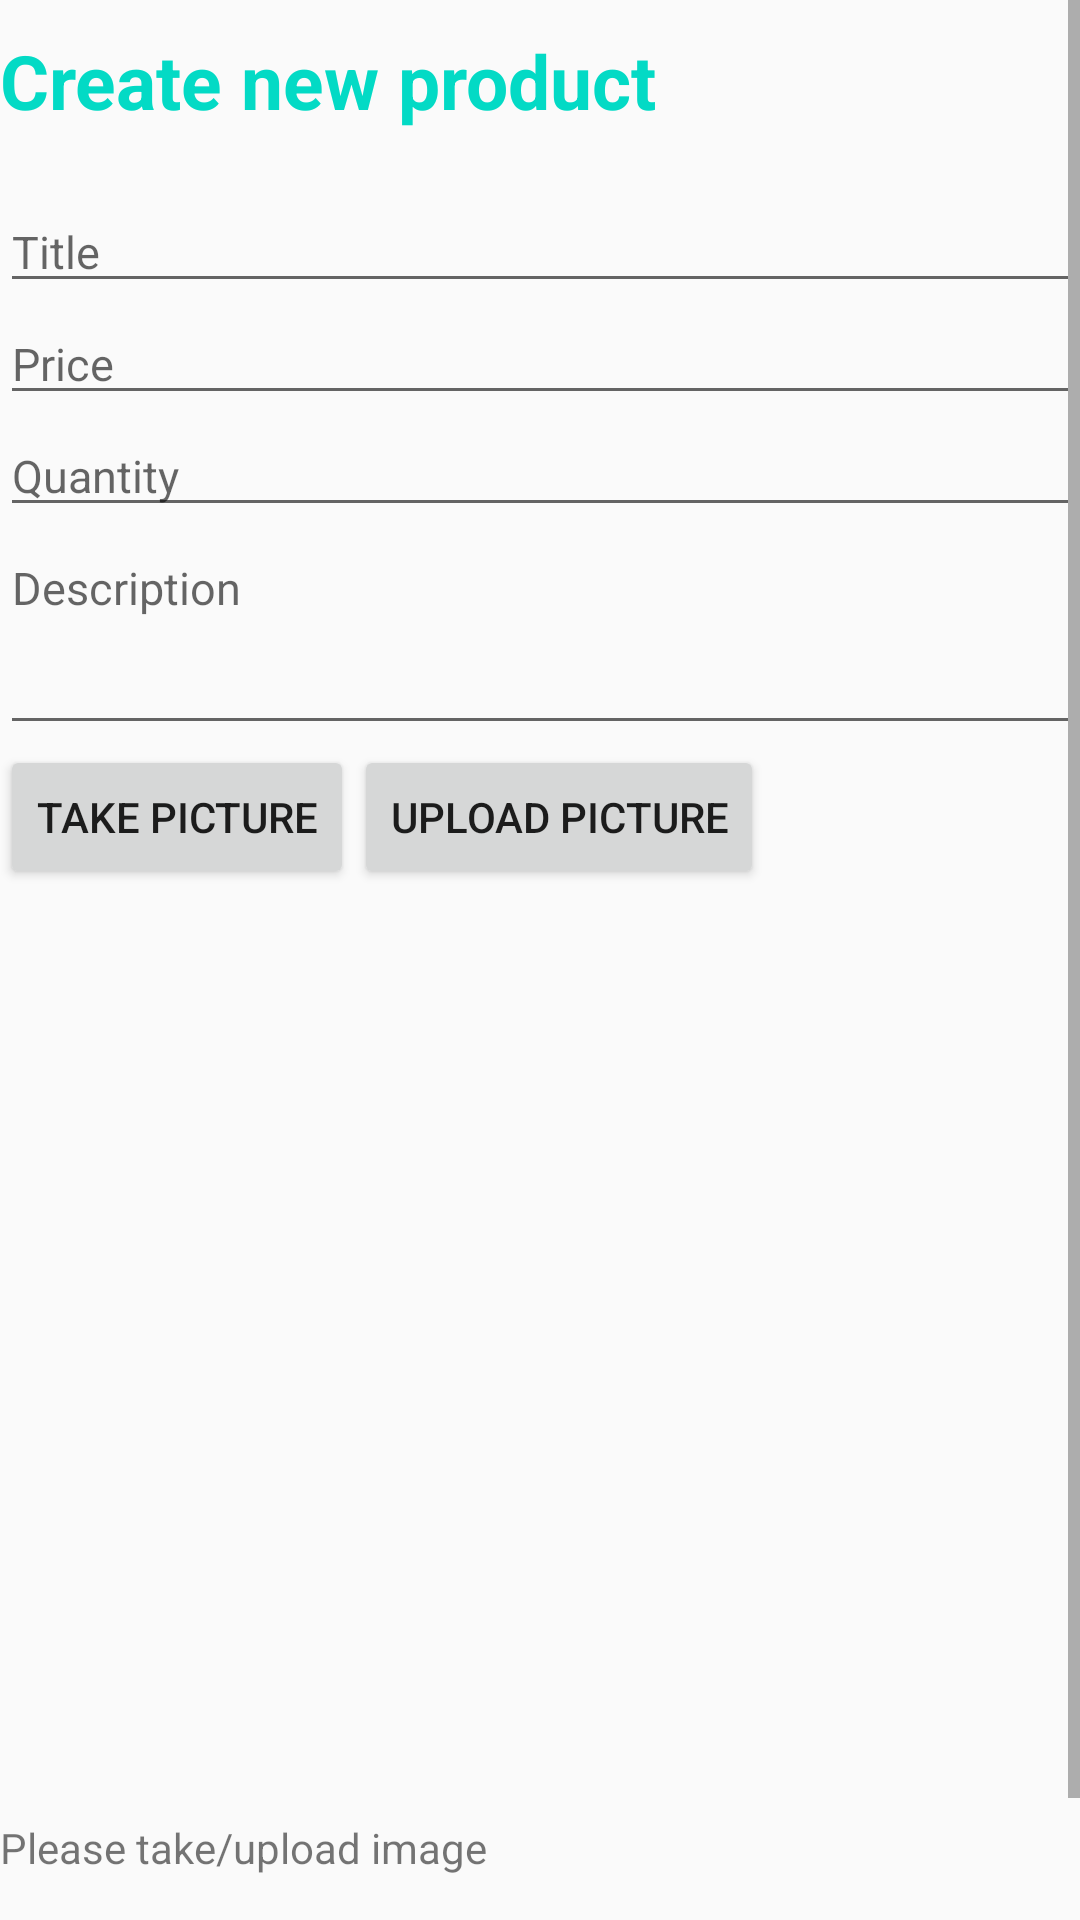

Android layout source for this screen:
<!-- AndroidManifest.xml: application theme AppTheme -->
<!-- res/layout/fragment_update_product_fragament.xml -->
<ScrollView xmlns:android="http://schemas.android.com/apk/res/android"
    xmlns:tools="http://schemas.android.com/tools"
    android:layout_width="match_parent"
    android:layout_height="wrap_content"
    android:fillViewport="true"
    tools:context="com.topoffers.topoffers.seller.fragments.UpdateProductFragment">

    <LinearLayout
        android:layout_width="match_parent"
        android:layout_height="wrap_content"
        android:orientation="vertical">

        <TextView
            android:id="@+id/tv_update_product_title"
            android:layout_width="match_parent"
            android:layout_height="wrap_content"
            android:text="@string/create_new_product"
            style="@style/BigPageTitle" />

        <EditText
            android:id="@+id/et_update_product_title"
            android:layout_width="match_parent"
            android:layout_height="wrap_content"
            android:hint="@string/title"
            style="@style/Input" />

        <EditText
            android:id="@+id/et_update_product_price"
            android:layout_width="match_parent"
            android:layout_height="wrap_content"
            android:inputType="number"
            android:hint="@string/price"
            style="@style/Input" />

        <EditText
            android:id="@+id/et_update_product_quantity"
            android:layout_width="match_parent"
            android:layout_height="wrap_content"
            android:inputType="number"
            android:hint="@string/quantity"
            style="@style/Input" />

        <EditText
            android:id="@+id/et_update_product_description"
            android:layout_width="match_parent"
            android:layout_height="wrap_content"
            android:inputType="textMultiLine"
            android:lines="3"
            android:gravity="top|left"
            android:maxLines="6"
            android:hint="@string/description"
            style="@style/Input" />

        <LinearLayout
            android:id="@+id/action_image_buttons_layout"
            android:layout_width="match_parent"
            android:layout_height="wrap_content"
            android:orientation="horizontal">

            <Button
                android:id="@+id/btn_update_product_upload_picture_camera"
                android:layout_width="wrap_content"
                android:layout_height="match_parent"
                style="@style/Widget.AppCompat.Button"
                android:text="@string/take_picture"/>

            <Button
                android:id="@+id/btn_update_product_upload_picture_gallery"
                android:layout_width="wrap_content"
                android:layout_height="match_parent"
                style="@style/Widget.AppCompat.Button"
                android:text="@string/upload_picture"/>

        </LinearLayout>

        <ImageView
            android:id="@+id/im_product_image"
            android:layout_width="wrap_content"
            android:layout_height="300dp"
            android:layout_gravity="center" />

        <TextView
            android:id="@+id/tv_upload_create_image"
            android:layout_width="match_parent"
            android:layout_height="wrap_content"
            style="@style/UploadImageText"
            android:text="@string/please_take_upload_image"/>

        <Button
            android:id="@+id/btn_update_product"
            android:layout_width="match_parent"
            android:layout_height="wrap_content"
            style="@style/Widget.AppCompat.Button.Colored"
            android:text="@string/create_product_button_text"/>
    </LinearLayout>

</ScrollView>
<!-- resources referenced by this layout -->
<resources>
  <string name="create_new_product">Create new product</string>
  <string name="create_product_button_text">Create product</string>
  <string name="description">Description</string>
  <string name="please_take_upload_image">Please take/upload image</string>
  <string name="price">Price</string>
  <string name="quantity">Quantity</string>
  <string name="take_picture">Take picture</string>
  <string name="title">Title</string>
  <string name="upload_picture">Upload picture</string>
  <style name="BigPageTitle">
          <item name="android:layout_marginTop">10dp</item>
          <item name="android:layout_marginBottom">20dp</item>
          <item name="android:textSize">25sp</item>
          <item name="android:textStyle">bold</item>
          <item name="android:textColor">@color/colorAccent</item>
      </style>
  <style name="Input">
          <item name="android:textSize">15sp</item>
      </style>
  <style name="UploadImageText">
          <item name="android:layout_marginTop">10dp</item>
          <item name="android:layout_marginBottom">10dp</item>
      </style>
  <style name="AppTheme" parent="Theme.AppCompat.Light.DarkActionBar">
          
          <item name="colorPrimary">@color/colorPrimary</item>
          <item name="colorPrimaryDark">@color/colorPrimaryDark</item>
          <item name="colorAccent">@color/colorAccent</item>
      </style>
  <!-- not gathered from this repository: default colours our renderer supplied (Android Studio template values) -->
  <color name="colorPrimary">#FF6200EE</color>
  <color name="colorPrimaryDark">#FF3700B3</color>
  <color name="colorAccent">#FF03DAC5</color>
</resources>
